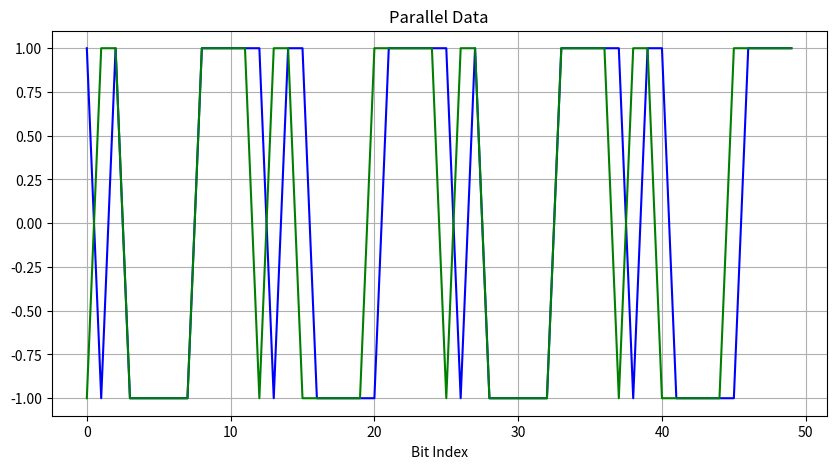
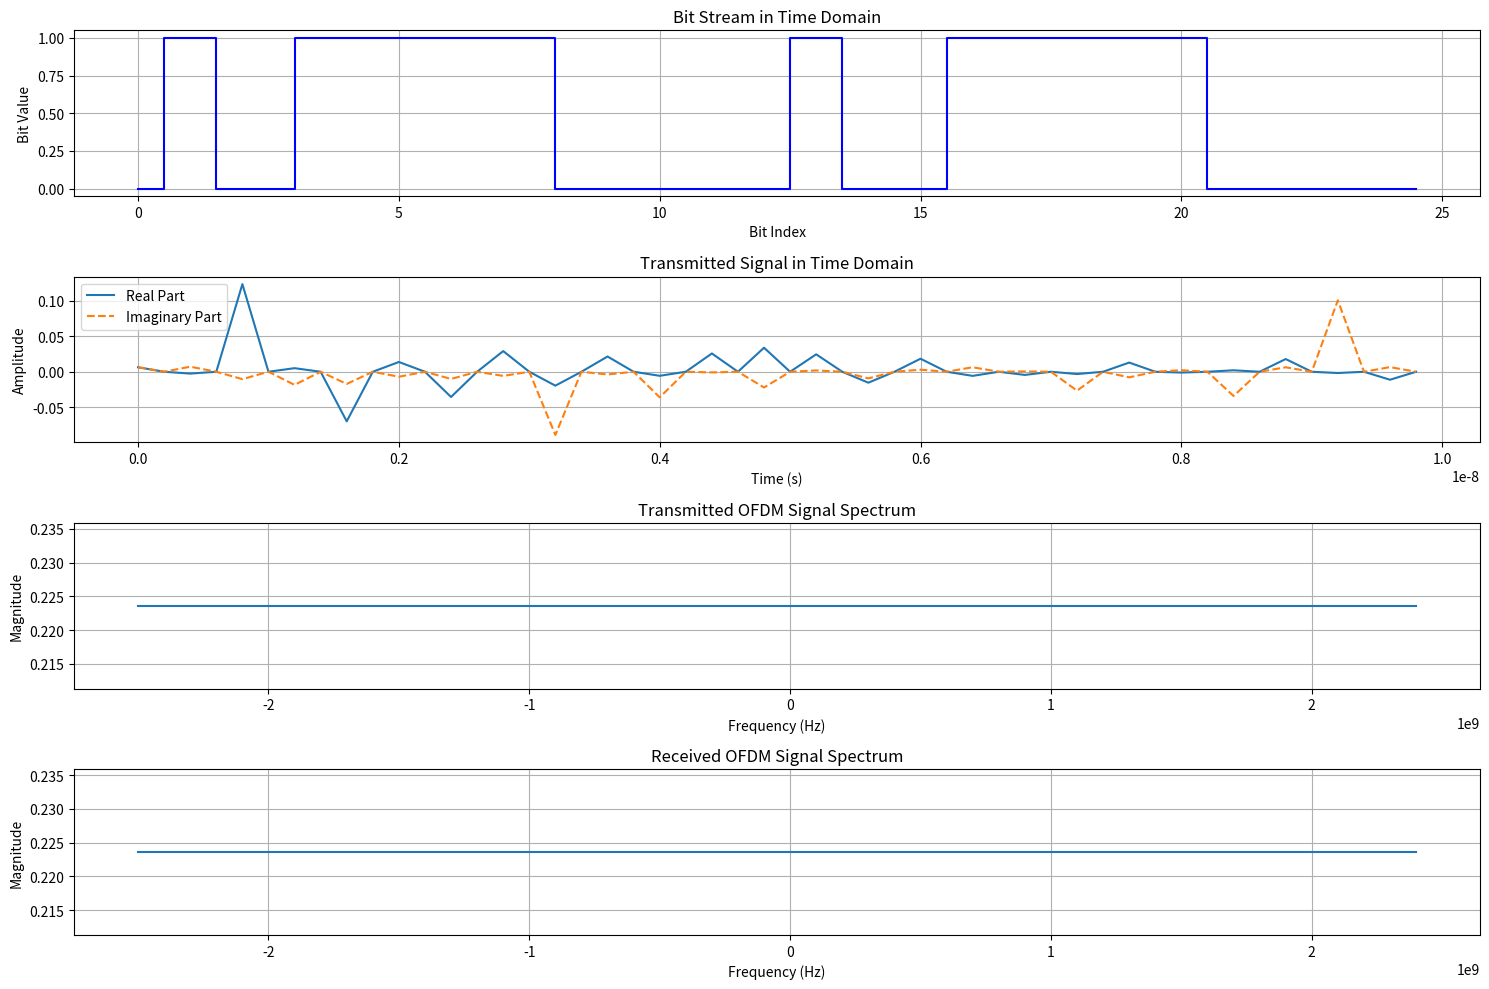
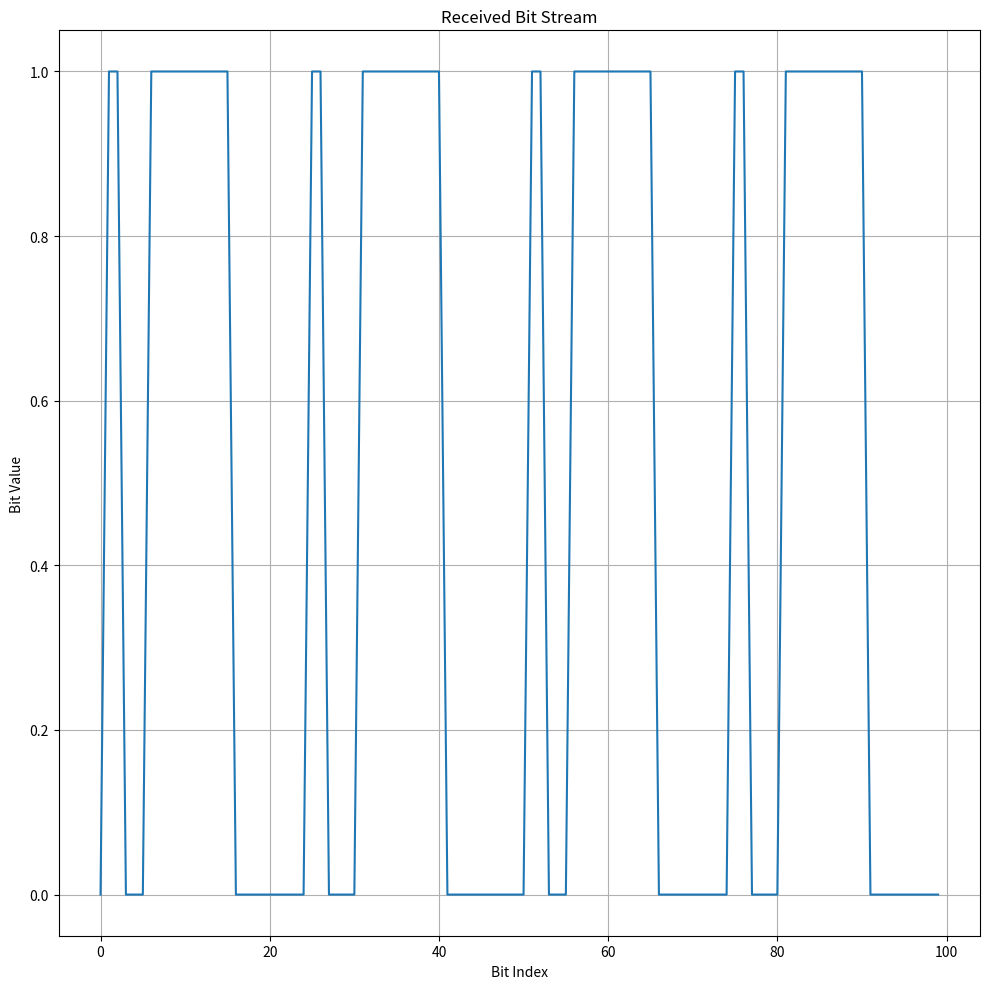

Reproduce these figures in Python, in order.
import numpy as np
import matplotlib.pyplot as plt

# Parameters
num_subcarriers = 50  # Number of subcarriers
sub_bandwidth = 100e6  # Bandwidth of each sub-band (100 MHz)
total_bandwidth = num_subcarriers * sub_bandwidth
sampling_rate = total_bandwidth
carrier_frequency = 5e9  # 5 GHz
transmit_power_dbm = 0  # 0 dBm
transmit_power_linear = 10**(transmit_power_dbm / 10) / 1000  # Linear scale in Watts
num_samples = 50  # Number of samples

# Time vector
time = np.arange(num_samples) / sampling_rate

# Bit stream and QPSK Mapping
bit_stream = "01100011111111110000000001100001111111111000000000"
qpsk_mapping = {
    "00": 1+1j,
    "01": 1-1j,
    "10": -1+1j,
    "11": -1-1j
}
data_symbols = [qpsk_mapping[bit_stream[i:i+2]] for i in range(0, len(bit_stream), 2)]
data_symbols = np.array(data_symbols)

# Upsample to match the number of subcarriers
data_symbols = np.tile(data_symbols, num_subcarriers // len(data_symbols))

# Serial to parallel conversion
parallel_data = np.zeros(num_subcarriers, dtype=complex)
for i, symbol in enumerate(data_symbols):
    parallel_data[i] = symbol

print("Parallel Data: ",parallel_data)
plt.figure(figsize=(10, 5))
plt.title("Parallel Data")
# bit_time = np.repeat(np.arange(len(parall)), 2)[:len(bit_stream)]
# bit_values = np.array([int(b) for b in bit_stream])
plt.plot(parallel_data.real, color='blue')
plt.plot(parallel_data.imag, color='green')
plt.xlabel("Bit Index")
plt.grid()
plt.show()

# OFDM Modulation using IFFT
ofdm_signal = np.fft.ifft(parallel_data, n=num_samples) * np.sqrt(num_samples)
# The inverse fast fourier transform is done at this stage.
# Steps after this: 
# 1. Parallel To Serial Converter
# 2. Transmit via the Channel
# 3. Receive via SDR
# 4. Serial to parallel conversion
# 5. FFT
# 6. Parallel To serial conversion
# 7. Output Data


# Normalize power
ofdm_signal *= np.sqrt(transmit_power_linear / np.mean(np.abs(ofdm_signal)**2))

# Parallel to Serial Conversion
transmitted_signal = ofdm_signal.flatten()

# ----- Receiver Side Signal -----
# Add noise (optional, for testing SNR)
noise_power = transmit_power_linear / 10  # Example: SNR of 10 dB
noise = np.sqrt(noise_power / 2) * (np.random.randn(num_samples) + 1j * np.random.randn(num_samples))
# received_signal = transmitted_signal + noise
received_signal = transmitted_signal 
# Serial to Parallel Conversion
received_ofdm_signal = received_signal.reshape((num_samples//num_subcarriers, num_subcarriers ))

# OFDM Demodulation using FFT and Parallel Data
received_parallel_data = np.fft.fft(received_ofdm_signal, n=num_samples) / np.sqrt(num_samples)
# received_symbols = received_parallel_data[:num_subcarriers]

# # Frequency domain representation
# ofdm_spectrum = np.fft.fft(ofdm_signal)
# frequencies = np.fft.fftfreq(num_samples, d=1/sampling_rate)

# Parallel to Serial Conversion
received_symbols = received_parallel_data.flatten()
print(received_parallel_data)


# QPSK Demodulation
received_bit_pairs = [
    min(qpsk_mapping.keys(), key=lambda k: abs(received_symbols[i] - qpsk_mapping[k]))
    for i in range(len(received_symbols))
]
received_bit_stream = np.array([int(bit) for pair in received_bit_pairs for bit in pair])

# Plot bit stream, OFDM signal, and spectrum
plt.figure(figsize=(15, 10))

# Plot bit stream
plt.subplot(4, 1, 1)
plt.title("Bit Stream in Time Domain")
# bit_time = np.repeat(np.arange(len(bit_stream)), 2)[:len(bit_stream)]
bit_values = np.array([int(b) for b in bit_stream])
bit_time = [i/2 for i in range(0, len(bit_values))]

print("bit values: ",bit_values)
print("bit time: ",bit_time)
plt.step(bit_time, bit_values, where='post', color='blue')
plt.xlabel("Bit Index")
plt.ylabel("Bit Value")
plt.grid()

# Plot OFDM signal
plt.subplot(4, 1, 2)
plt.title("Transmitted Signal in Time Domain")
plt.plot(time, transmitted_signal.real, label='Real Part')
plt.plot(time, transmitted_signal.imag, label='Imaginary Part', linestyle='--')
plt.xlabel("Time (s)")
plt.ylabel("Amplitude")
plt.legend()
plt.grid()

# Frequency domain data of transmitted signal
plt.subplot(4, 1, 3)
plt.title("Transmitted OFDM Signal Spectrum")
spectrum_transmitted = np.fft.fftshift(np.fft.fft(transmitted_signal))
frequencies_transmitted = np.fft.fftshift(np.fft.fftfreq(len(transmitted_signal), d=1/sampling_rate))
plt.plot(frequencies_transmitted, np.abs(spectrum_transmitted))
plt.xlabel("Frequency (Hz)")
plt.ylabel("Magnitude")
plt.grid()

# Frequency domain data of received signal
plt.subplot(4, 1, 4)
plt.title("Received OFDM Signal Spectrum")
spectrum_received = np.fft.fftshift(np.fft.fft(received_signal))
frequencies_received = np.fft.fftshift(np.fft.fftfreq(len(received_signal), d=1/sampling_rate))
plt.plot(frequencies_received, np.abs(spectrum_received))
plt.xlabel("Frequency (Hz)")
plt.ylabel("Magnitude")
plt.grid()

plt.tight_layout()
plt.show()





plt.figure(figsize=(10, 10))

# Received bit stream

plt.title("Received Bit Stream")
plt.plot(received_bit_stream)
plt.xlabel("Bit Index")
plt.ylabel("Bit Value")
plt.grid()
plt.tight_layout()
plt.show()

